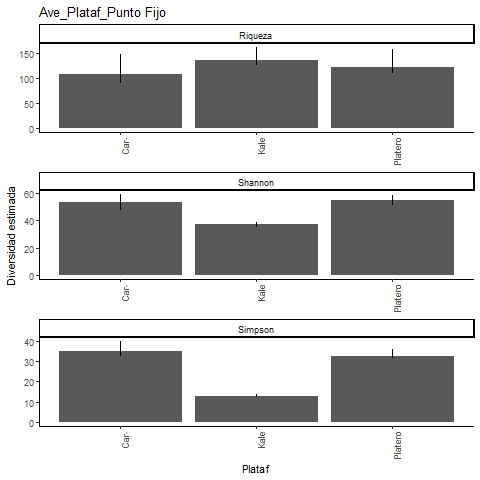

Source data for this figure (header and first rows):
, Site, Diversity, Observed, Estimator, s.e., LCL, UCL, n, S.obs, SC
1, Caracterizacion, Species richness, 83, 107, 12.66, 92.08, 146.4, 522, 83, 0.9522
2, Caracterizacion, Shannon diversity, 47.83, 53.5, 2.728, 48.16, 58.85, 522, 83, 0.9522
3, Caracterizacion, Simpson diversity, 32.73, 34.86, 2.405, 32.73, 39.57, 522, 83, 0.9522
4, Kale, Species richness, 123, 134.6, 7.6, 126.6, 160.4, 2994, 123, 0.9947
5, Kale, Shannon diversity, 36.13, 37, 1.005, 36.13, 38.97, 2994, 123, 0.9947
6, Kale, Simpson diversity, 12.79, 12.84, 0.571, 12.79, 13.96, 2994, 123, 0.9947
7, Platero, Species richness, 106, 122, 10.26, 111.1, 156.5, 1244, 106, 0.9863
8, Platero, Shannon diversity, 51.85, 54.63, 1.826, 51.85, 58.21, 1244, 106, 0.9863
9, Platero, Simpson diversity, 31.8, 32.6, 1.585, 31.8, 35.71, 1244, 106, 0.9863
